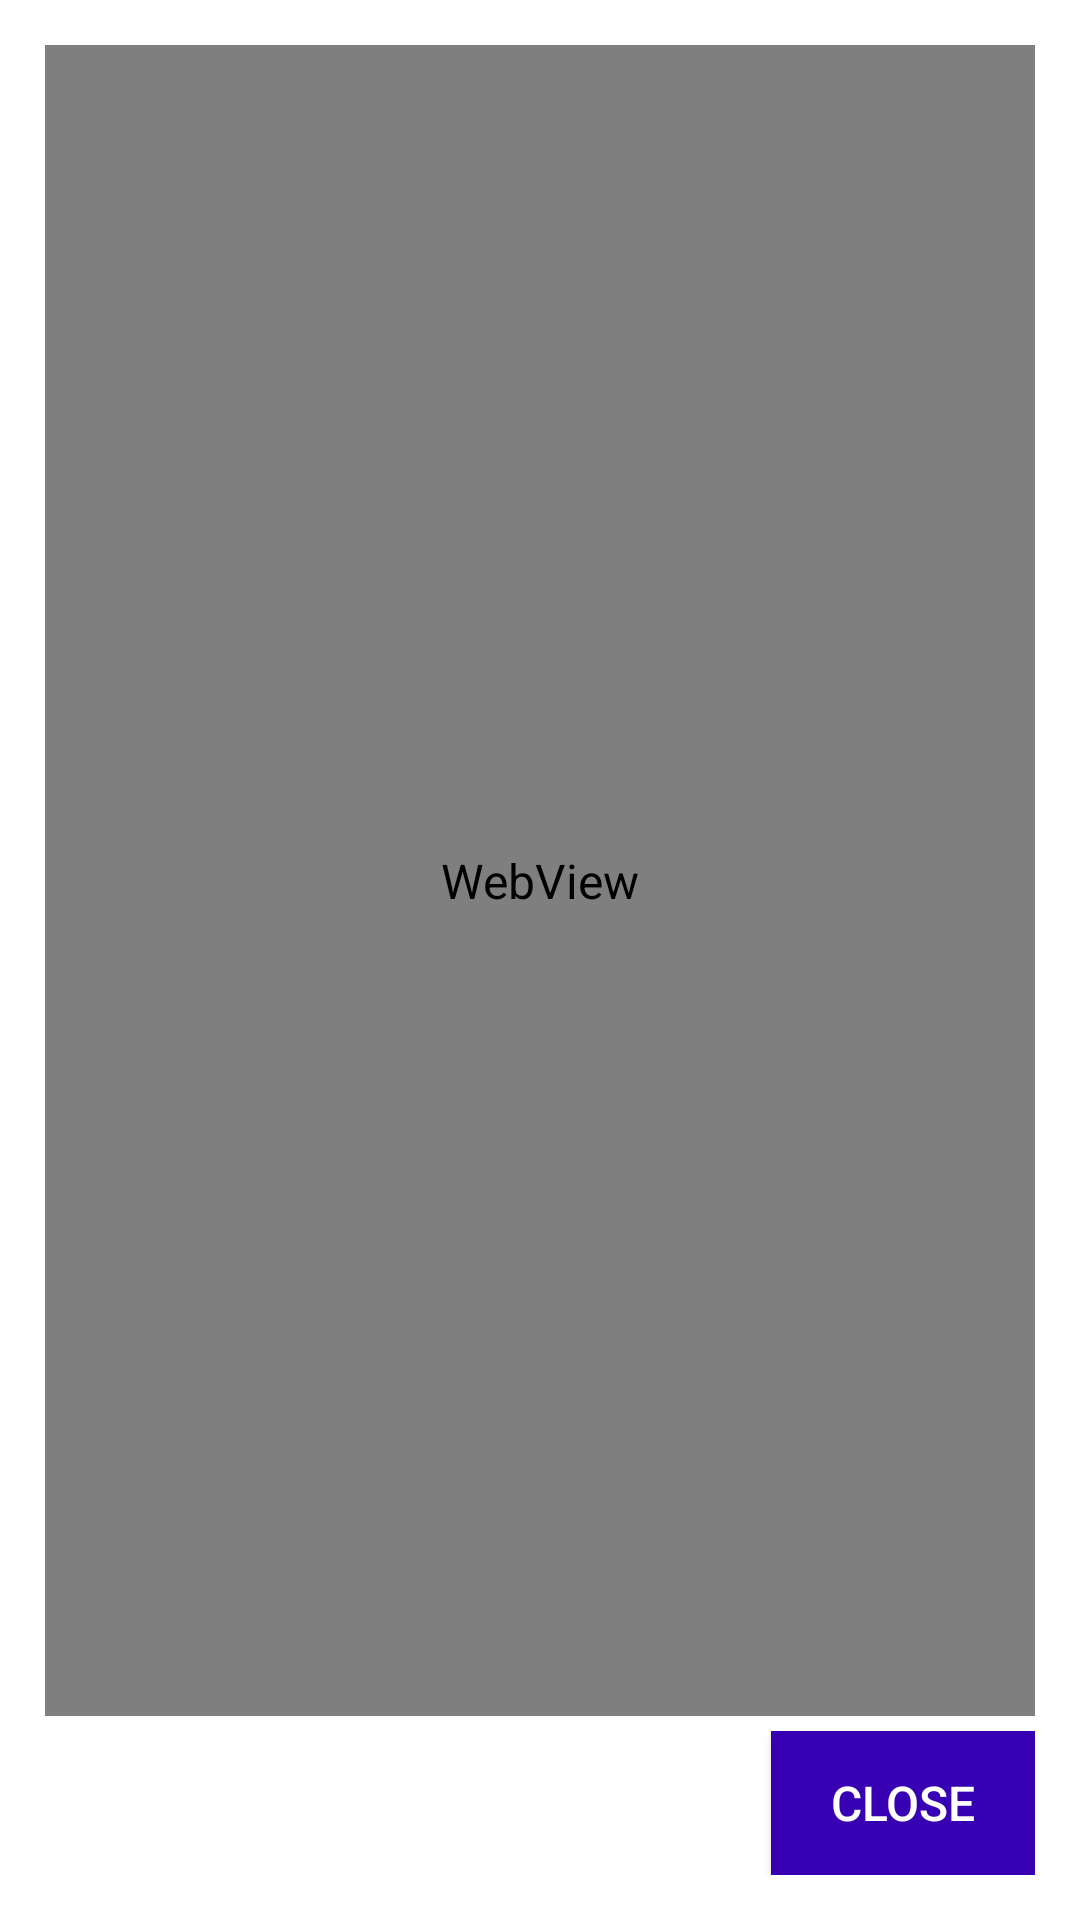

The Android layout XML behind this screen, and the referenced resources:
<!-- AndroidManifest.xml: application theme AppTheme -->
<!-- res/layout/description_window.xml -->
<?xml version="1.0" encoding="utf-8"?>
<LinearLayout xmlns:android="http://schemas.android.com/apk/res/android"
    style="@style/LayoutPadding"
    android:layout_width="match_parent"
    android:layout_height="match_parent"
    android:minHeight="350dp"
    android:orientation="vertical">

    <WebView
        android:id="@+id/content"
        android:layout_width="match_parent"
        android:layout_height="wrap_content"
        android:layout_weight="1"
        android:gravity="center_vertical"
        android:textColor="@android:color/primary_text_dark" />

    <LinearLayout
        android:id="@+id/buttons_layout"
        android:layout_width="match_parent"
        android:layout_height="wrap_content"
        android:layout_weight="0"
        android:gravity="end"
        android:paddingTop="5dp">

        <Button
            android:id="@+id/close_button"
            style="@style/CloseButton" />

    </LinearLayout>

</LinearLayout>
<!-- resources referenced by this layout -->
<resources>
  <style name="CloseButton">
          <item name="android:text">@string/close</item>
          <item name="android:padding">5dp</item>
          <item name="android:textColor">@color/colorContrast</item>
          <item name="android:background">@color/colorPrimaryDark</item>
          <item name="android:layout_width">wrap_content</item>
          <item name="android:layout_height">wrap_content</item>
      </style>
  <style name="LayoutPadding">
          <item name="android:padding">15sp</item>
      </style>
  <style name="AppTheme" parent="Theme.AppCompat.Light.DarkActionBar">
          
          <item name="colorPrimary">@color/colorPrimary</item>
          <item name="colorPrimaryDark">@color/colorPrimaryDark</item>
          <item name="colorAccent">@color/colorAccent</item>
          <item name="android:textSize">16sp</item>
          
          <item name="android:windowBackground">@android:color/white</item>
          
          <item name="android:statusBarColor">@android:color/transparent</item>
          <item name="android:navigationBarColor">@android:color/transparent</item>
      </style>
  <string name="close">Close</string>
  <color name="colorContrast">#FFFFFF</color>
  <color name="colorPrimaryDark">#3700B3</color>
  <color name="colorPrimary">#6200EE</color>
  <color name="colorAccent">#03DAC5</color>
</resources>
